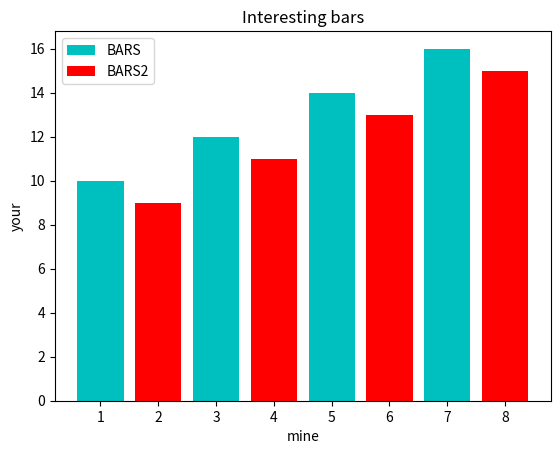

The matplotlib source for this figure:
import matplotlib.pyplot as plt
x=[1,3,5,7]
y=[10,12,14,16]
x2=[2,4,6,8]
y2=[9,11,13,15]
plt.bar(x,y,label='BARS',color='c')
plt.bar(x2,y2,label="BARS2",color='r')
plt.xlabel('mine')
plt.ylabel('your')
plt.legend()
plt.title("Interesting bars")
plt.show()
